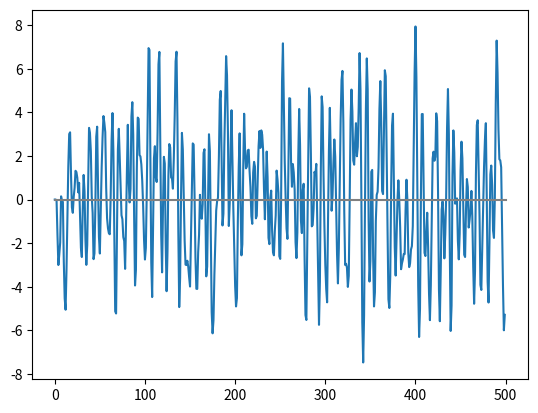

Write the Python code that produced this figure.
import matplotlib.pyplot as plt
import numpy as np


# Set the number of time steps and the white noise
num_steps = 500 
white_noise = np.random.randn(num_steps+2)      #normal random numsteps+2 value

# Generate the arma model at thie T ,by adding value from time T-1, T-2 and white_noise from time T ,T-1 , T-2
arma_model = [0,0]
for i in range (2,num_steps) :
    # Add the random value to list of random variable : arma_model
    # -0.5 * X_t-2 + 0.75 * X_t-1 + W_t + W_t-1 + W_t-2
   arma_model.append(-0.5*arma_model[i-2]+0.75*arma_model[i-1]+white_noise[i]+white_noise[i-1]+white_noise[i-2])

# Plot the arma model
plt.plot(arma_model)

# Draw the mean or expected value line : y = 0
plt.plot((0,num_steps),(0, 0) ,color = 'grey')

plt.show()